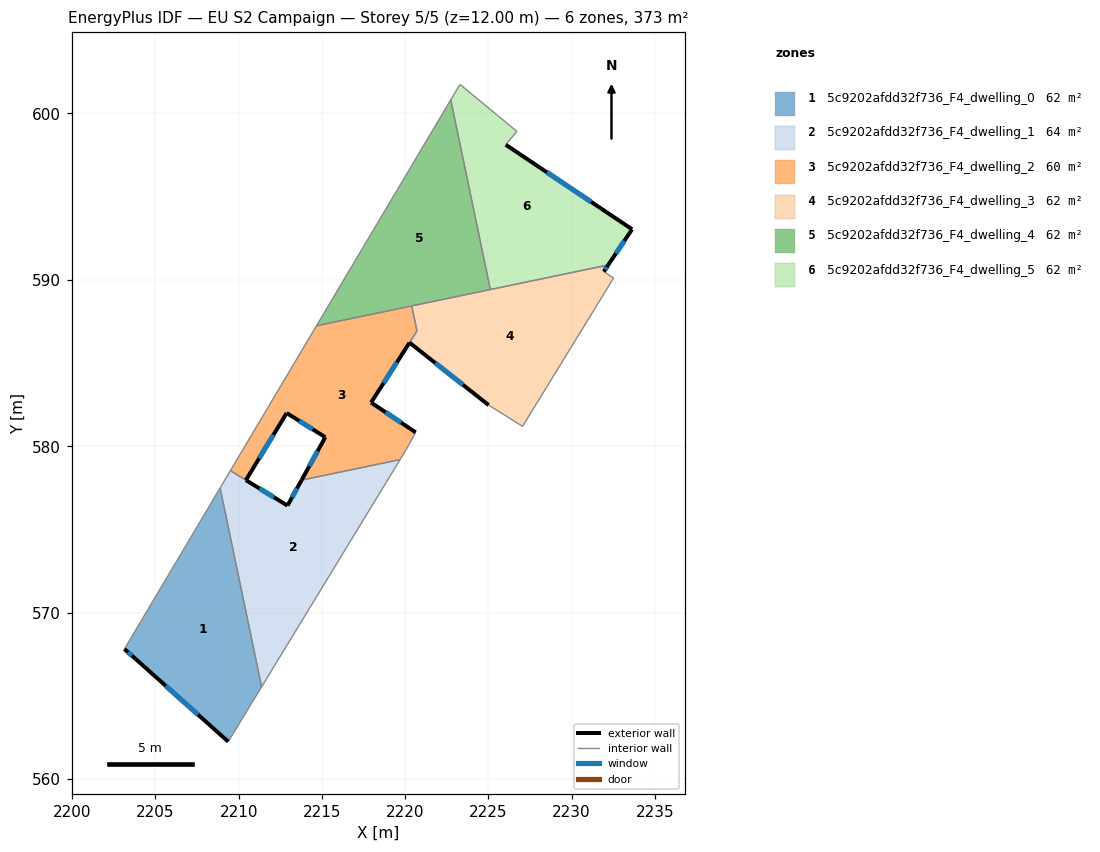
=== STOREY PLAN SPEC (per zone: floor XY polygon, exterior-wall plan segments, windows/doors) ===
zone 1: 5c9202afdd32f736_F4_dwelling_0  (62.2 m²)
  floor: (2208.99, 576.97) (2211.38, 565.54) (2209.37, 562.26) (2203.80, 567.23) (2203.13, 567.82) (2208.88, 577.50)
  exterior wall: (2203.80, 567.23) – (2209.37, 562.26)  [7.5 m]
    window: (2205.61, 565.61) – (2207.56, 563.87)  [2.7 m²]
  exterior wall: (2203.13, 567.82) – (2203.80, 567.23)  [0.9 m]
    window: (2203.35, 567.62) – (2203.58, 567.42)  [0.3 m²]
  interior walls: 4
zone 2: 5c9202afdd32f736_F4_dwelling_1  (64.0 m²)
  floor: (2219.70, 579.20) (2211.38, 565.54) (2208.99, 576.96) (2208.89, 577.50) (2209.50, 578.54) (2212.93, 576.43) (2213.78, 577.96)
  exterior wall: (2213.78, 577.96) – (2212.93, 576.43)  [1.7 m]
    window: (2213.50, 577.47) – (2213.21, 576.93)  [0.6 m²]
  exterior wall: (2212.93, 576.43) – (2210.43, 577.97)  [2.9 m]
    window: (2212.12, 576.93) – (2211.24, 577.47)  [1.1 m²]
  interior walls: 6
zone 3: 5c9202afdd32f736_F4_dwelling_2  (59.7 m²)
  floor: (2220.39, 588.43) (2220.71, 586.92) (2217.95, 582.62) (2220.63, 580.83) (2220.07, 579.82) (2219.70, 579.20) (2213.78, 577.96) (2215.20, 580.54) (2212.88, 582.00) (2210.43, 577.96) (2209.50, 578.54) (2214.67, 587.24)
  exterior wall: (2220.63, 580.83) – (2217.95, 582.62)  [3.2 m]
    window: (2219.76, 581.42) – (2218.82, 582.04)  [1.2 m²]
  exterior wall: (2215.20, 580.54) – (2213.78, 577.96)  [2.9 m]
    window: (2214.74, 579.71) – (2214.24, 578.80)  [1.1 m²]
  exterior wall: (2212.88, 582.00) – (2215.20, 580.54)  [2.7 m]
    window: (2213.64, 581.52) – (2214.45, 581.02)  [1.0 m²]
  exterior wall: (2210.43, 577.96) – (2212.88, 582.00)  [4.7 m]
    window: (2211.23, 579.28) – (2212.08, 580.68)  [1.7 m²]
  exterior wall: (2217.95, 582.62) – (2220.26, 586.22)  [4.3 m]
    window: (2218.70, 583.80) – (2219.51, 585.05)  [1.6 m²]
  interior walls: 8
zone 4: 5c9202afdd32f736_F4_dwelling_3  (62.5 m²)
  floor: (2232.20, 590.89) (2231.93, 590.49) (2232.52, 590.11) (2227.05, 581.20) (2225.01, 582.47) (2220.26, 586.22) (2220.71, 586.92) (2220.39, 588.43)
  exterior wall: (2220.26, 586.22) – (2225.01, 582.47)  [6.1 m]
    window: (2221.81, 585.01) – (2223.47, 583.69)  [2.2 m²]
  exterior wall: (2231.93, 590.49) – (2232.20, 590.89)  [0.5 m]
    window: (2232.02, 590.62) – (2232.11, 590.76)  [0.2 m²]
  interior walls: 7
zone 5: 5c9202afdd32f736_F4_dwelling_4  (62.1 m²)
  floor: (2222.74, 600.81) (2225.11, 589.41) (2214.67, 587.24)
  interior walls: 4
zone 6: 5c9202afdd32f736_F4_dwelling_5  (62.1 m²)
  floor: (2226.71, 598.91) (2226.04, 598.11) (2233.63, 593.03) (2232.20, 590.89) (2225.11, 589.41) (2222.74, 600.81) (2223.00, 601.25) (2223.30, 601.73)
  exterior wall: (2233.63, 593.03) – (2226.04, 598.11)  [9.1 m]
    window: (2231.16, 594.69) – (2228.51, 596.46)  [3.3 m²]
  exterior wall: (2232.20, 590.89) – (2233.63, 593.03)  [2.6 m]
    window: (2232.66, 591.59) – (2233.16, 592.34)  [0.9 m²]
  interior walls: 6

=== DERIVED (storey summary) ===
Building: EU S2 Campaign
Storey: 5 of 5  (floor level z = 12.00 m)
Storey gross floor area: 372.6 m²
Zones on this storey: 6
  - 5c9202afdd32f736_F4_dwelling_0: floor 62.2 m²; exterior wall 8.4 m (25.1 m²); 2 window(s) 3.1 m²; WWR 12.2%
  - 5c9202afdd32f736_F4_dwelling_1: floor 64.0 m²; exterior wall 4.7 m (14.0 m²); 2 window(s) 1.7 m²; WWR 12.2%
  - 5c9202afdd32f736_F4_dwelling_2: floor 59.7 m²; exterior wall 17.9 m (53.7 m²); 5 window(s) 6.6 m²; WWR 12.2%
  - 5c9202afdd32f736_F4_dwelling_3: floor 62.5 m²; exterior wall 6.5 m (19.6 m²); 2 window(s) 2.4 m²; WWR 12.2%
  - 5c9202afdd32f736_F4_dwelling_4: floor 62.1 m²
  - 5c9202afdd32f736_F4_dwelling_5: floor 62.1 m²; exterior wall 11.7 m (35.1 m²); 2 window(s) 4.3 m²; WWR 12.2%
Zone adjacency (shared interzone walls):
  - 5c9202afdd32f736_F4_dwelling_0 ↔ 5c9202afdd32f736_F4_dwelling_1
  - 5c9202afdd32f736_F4_dwelling_1 ↔ 5c9202afdd32f736_F4_dwelling_2
  - 5c9202afdd32f736_F4_dwelling_2 ↔ 5c9202afdd32f736_F4_dwelling_3
  - 5c9202afdd32f736_F4_dwelling_2 ↔ 5c9202afdd32f736_F4_dwelling_4
  - 5c9202afdd32f736_F4_dwelling_3 ↔ 5c9202afdd32f736_F4_dwelling_4
  - 5c9202afdd32f736_F4_dwelling_3 ↔ 5c9202afdd32f736_F4_dwelling_5
  - 5c9202afdd32f736_F4_dwelling_4 ↔ 5c9202afdd32f736_F4_dwelling_5